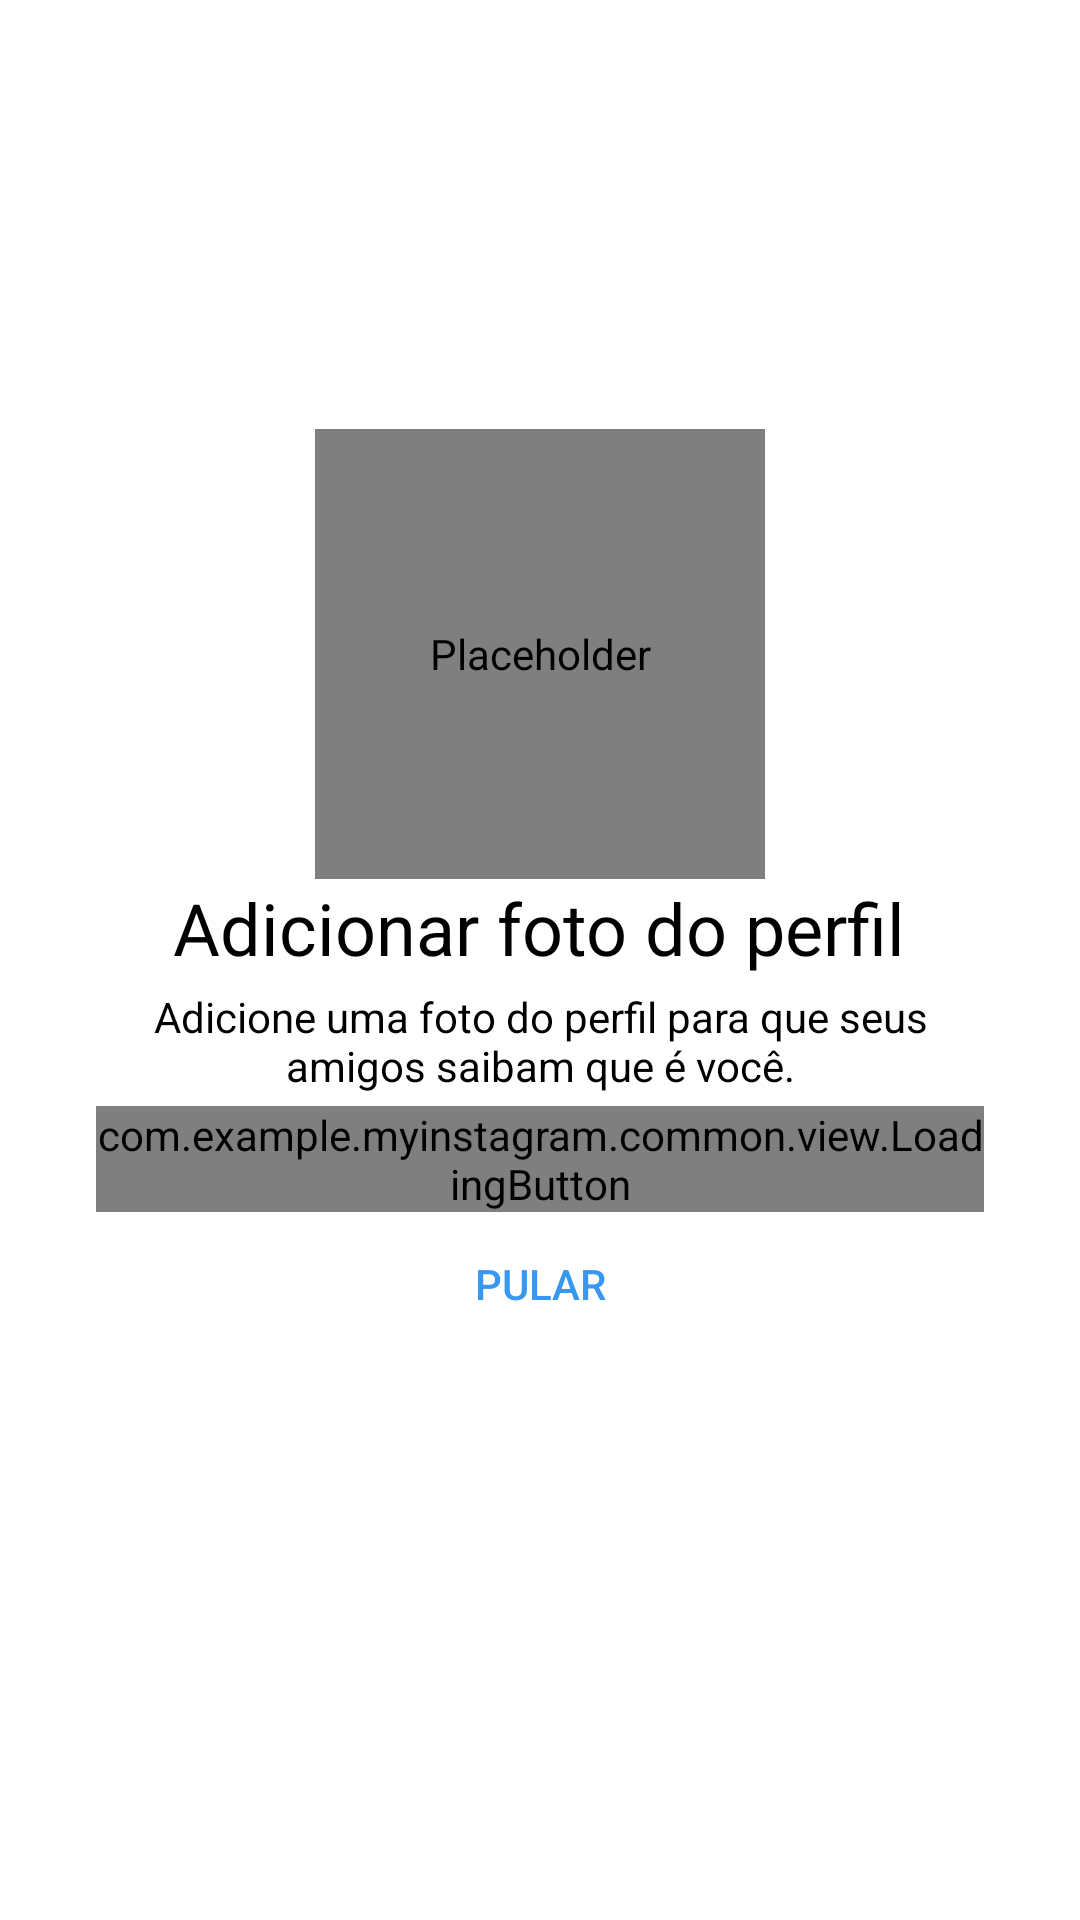

Write the Android layout XML for this screen, with the resource values it uses.
<!-- AndroidManifest.xml: application theme Theme.MyInstagram -->
<!-- res/layout/fragment_register_photo.xml -->
<?xml version="1.0" encoding="utf-8"?>
<androidx.constraintlayout.widget.ConstraintLayout xmlns:android="http://schemas.android.com/apk/res/android"
    xmlns:app="http://schemas.android.com/apk/res-auto"
    xmlns:tools="http://schemas.android.com/tools"
    android:layout_width="match_parent"
    android:layout_height="match_parent">

    <ScrollView
        android:layout_width="match_parent"
        android:layout_height="wrap_content"
        app:layout_constraintBottom_toBottomOf="parent"
        app:layout_constraintTop_toTopOf="parent"
        app:layout_constraintVertical_bias="0.3">

        <androidx.appcompat.widget.LinearLayoutCompat
            android:layout_width="match_parent"
            android:layout_height="wrap_content"
            android:orientation="vertical"
            android:paddingHorizontal="32dp"
            tools:context=".login.view.LoginActivity">

            <de.hdodenhof.circleimageview.CircleImageView
                android:id="@+id/img_register_photo_profile"
                android:layout_width="150dp"
                android:layout_height="150dp"
                android:layout_gravity="center"
                android:layout_marginTop="64dp"
                android:contentDescription="@null"
                android:src="@drawable/photo_icon"
                android:textSize="32sp" />

            <TextView
                style="@style/Theme.MyInstagram.TextViewBase.Form"
                android:text="@string/photo_register_title"
                android:textSize="24sp"
                android:layout_gravity="center_horizontal"
                android:textColor="@color/black"/>
            <TextView
                style="@style/Theme.MyInstagram.TextViewBase.Form"
                android:text="@string/photo_register_subtitle"
                android:layout_gravity="center_horizontal"
                android:textColor="@color/black"/>

            <com.example.myinstagram.common.view.LoadingButton
                android:id="@+id/register_btn_next"
                android:layout_width="match_parent"
                android:layout_height="wrap_content"
                android:enabled="false"
                app:text="@string/next" />

            <Button
                android:id="@+id/register_btn_jump"
                android:text="@string/jump"
                style="@style/Theme.MyInstagram.TextViewBase.Link"/>



        </androidx.appcompat.widget.LinearLayoutCompat>
    </ScrollView>


</androidx.constraintlayout.widget.ConstraintLayout>
<!-- resources referenced by this layout -->
<resources>
  <color name="black">#FF000000</color>
  <string name="jump">Pular</string>
  <string name="next">Avançar</string>
  <string name="photo_register_subtitle">Adicione uma foto do perfil para que seus amigos saibam que é você.</string>
  <string name="photo_register_title">Adicionar foto do perfil</string>
  <style name="Theme.MyInstagram.TextViewBase.Form">
          <item name="android:layout_marginBottom">4dp</item>
          <item name="android:textAlignment">center</item>
      </style>
  <style name="Theme.MyInstagram.TextViewBase.Link" parent="Widget.AppCompat.Button.Borderless">
          <item name="android:layout_width">match_parent</item>
          <item name="android:layout_height">wrap_content</item>
          <item name="android:layout_marginBottom">4dp</item>
          <item name="android:textColor">@color/blue_enable</item>
      </style>
  <style name="Theme.MyInstagram" parent="Theme.MaterialComponents.DayNight.NoActionBar">
          <item name="colorPrimary">@color/gray</item>
          <item name="colorPrimaryVariant">@color/gray_darker</item>
          <item name="colorOnPrimary">@color/white</item>
  
          <item name="colorSecondary">@color/black</item>
          <item name="colorSecondaryVariant">@color/blue_enable</item>
          <item name="colorOnSecondary">@color/blue_disabled</item>
  
          <item name="android:statusBarColor">?attr/colorSecondary</item>
      </style>
  <color name="blue_enable">#3897F0</color>
  <color name="gray">#FAFAFA</color>
  <color name="gray_darker">#EFEFEF</color>
  <color name="white">#FFFFFFFF</color>
  <color name="blue_disabled">#C3E0FA</color>
</resources>
